Run: headless pygame with SDL's dummy video driver; simulated clock (each Clock.tick advances the game by its frame time, no real sleeping); random seed 0; keys injected as events and as key.get_pressed() state; no mouse input.
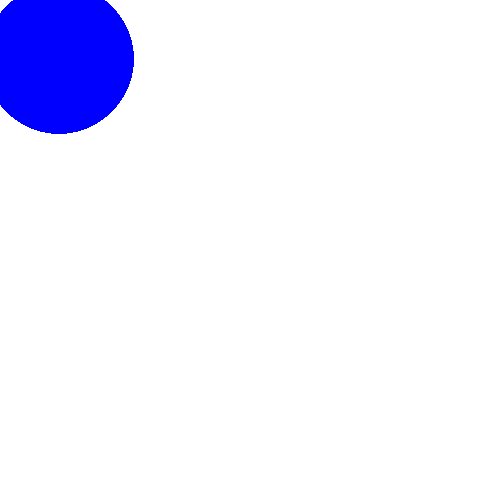
Frame 1 of 4 · flips 1–60 · no input
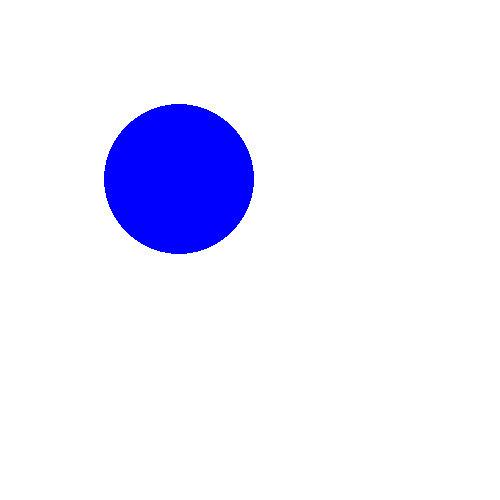
Frame 2 of 4 · flips 61–180 · tapped SPACE, RETURN · held RIGHT (→), D
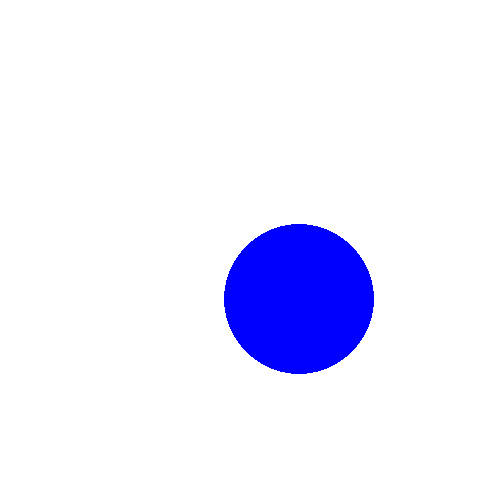
Frame 3 of 4 · flips 181–300 · held DOWN (↓), S
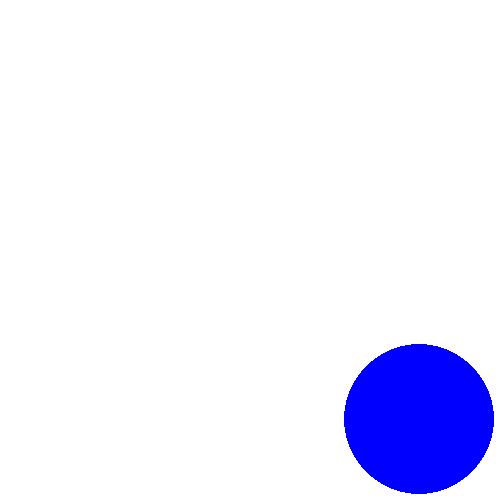
Frame 4 of 4 · flips 301–420 · held LEFT (←), A, UP (↑), W

The pygame program that drew these frames:

import pygame
import time

pygame.init()

screen = pygame.display.set_mode([500, 500])

running = True

center = (0, 0)

while running:
    for event in pygame.event.get():
        if event.type == pygame.QUIT:
            running = False

    screen.fill((255, 255, 255))

    # Draw this slowly
    pygame.draw.circle(
        screen, (0, 0, 255), center, 75
    )

    if center == (500, 500):
        center = (0, 0)

    center = (center[0] + 1, center[1] + 1)

    time.sleep(0.01)

    pygame.display.flip()

pygame.quit()
